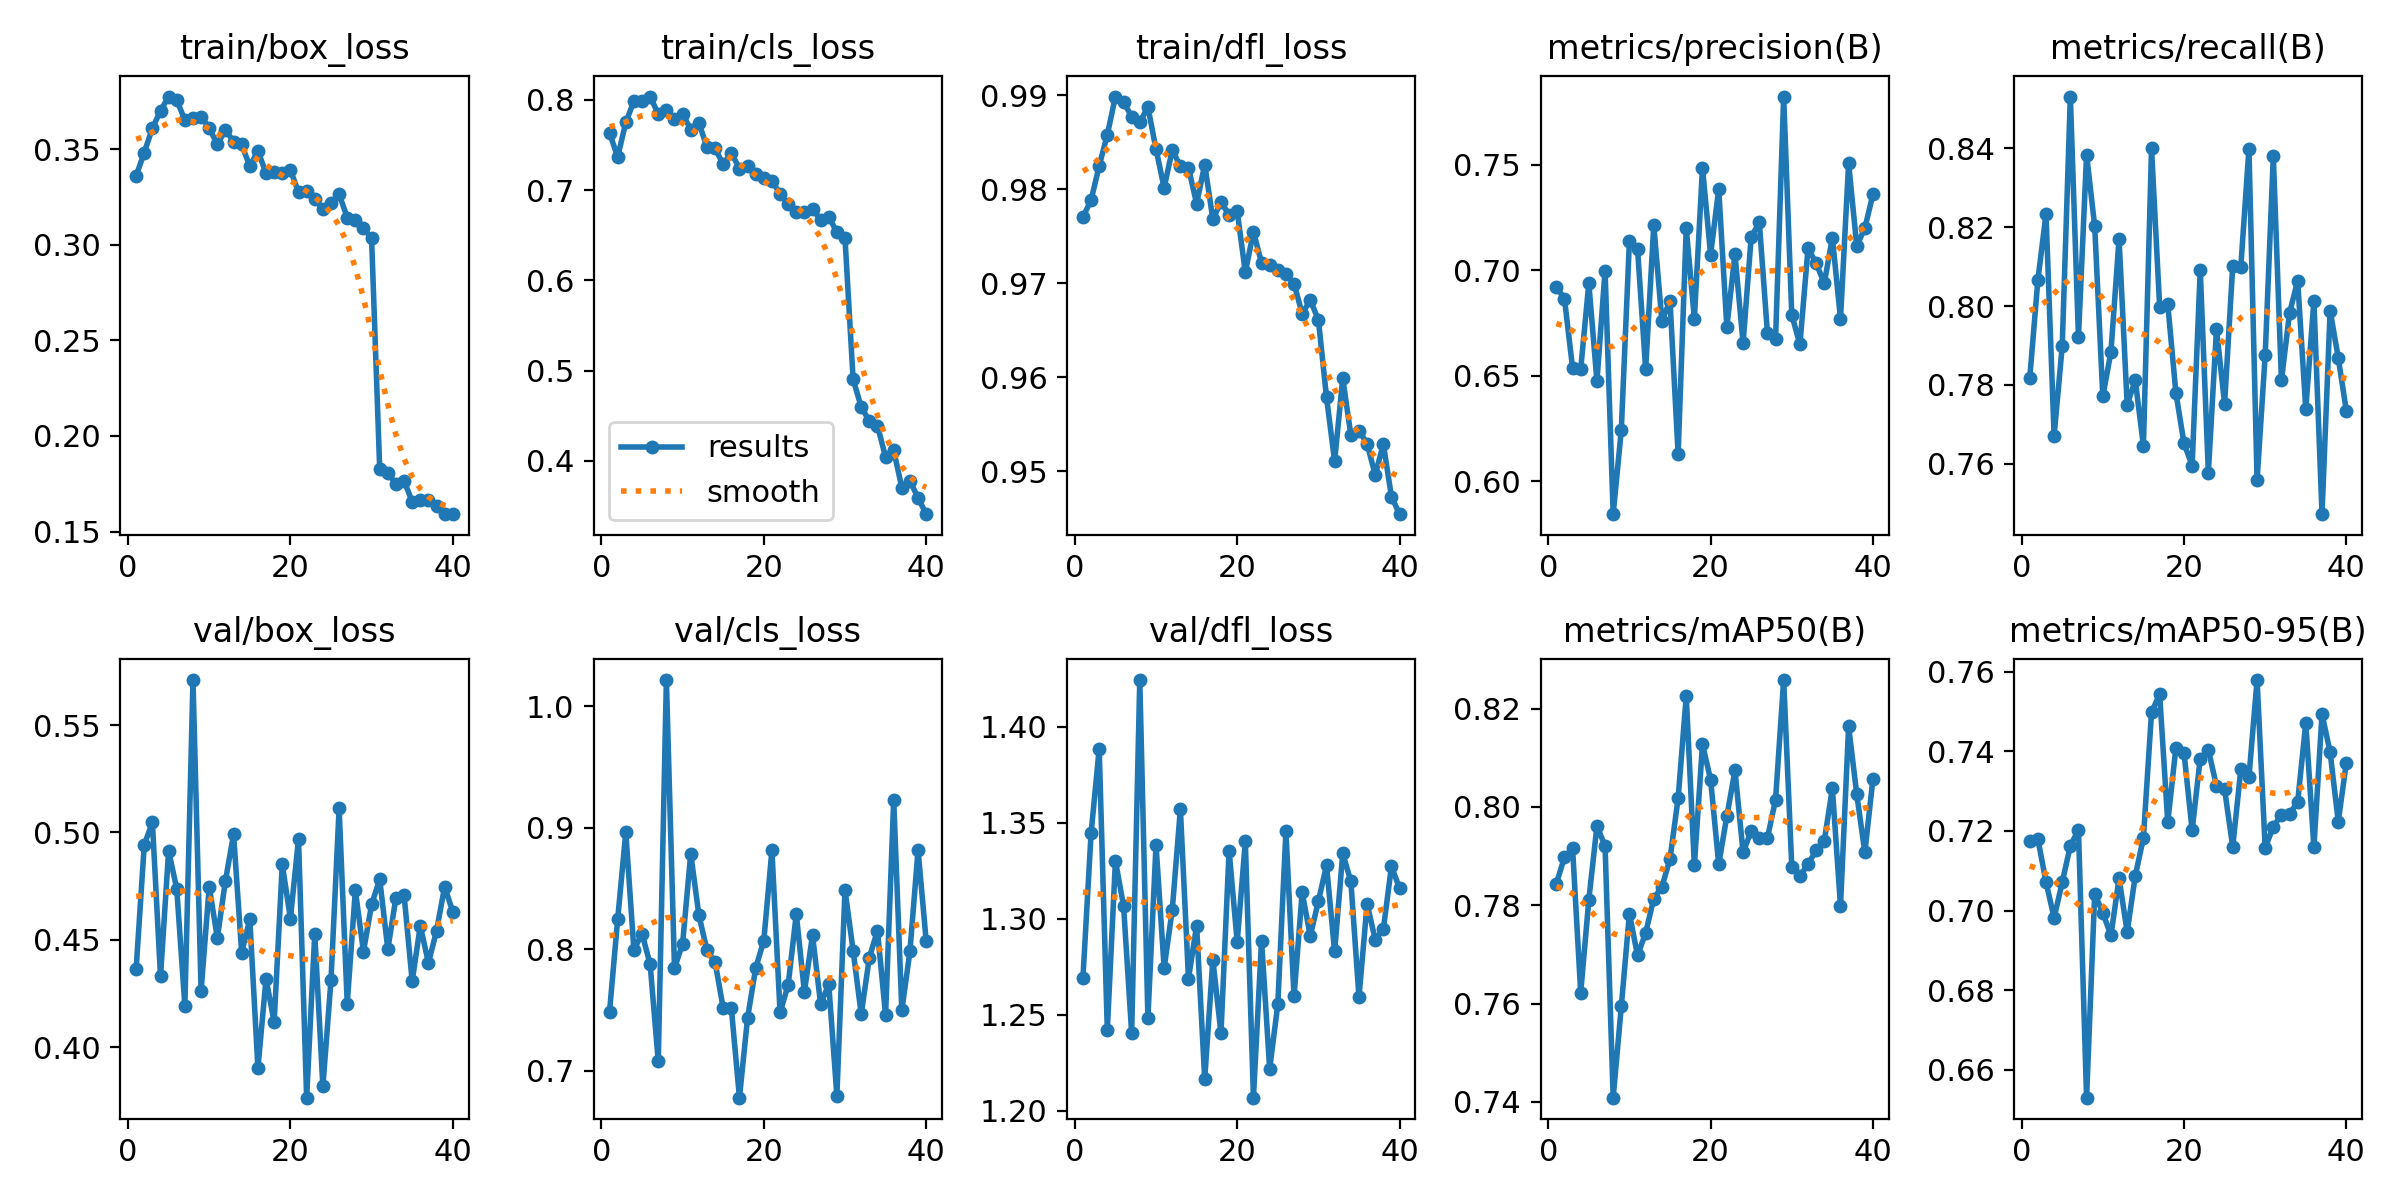

The table this chart was drawn from, first rows:
epoch, time, train/box_loss, train/cls_loss, train/dfl_loss, metrics/precision(B), metrics/recall(B), metrics/mAP50(B), metrics/mAP50-95(B), val/box_loss, val/cls_loss, val/dfl_loss, lr/pg0, lr/pg1, lr/pg2
1, 61.84, 0.336, 0.7634, 0.9771, 0.6922, 0.7817, 0.7844, 0.7174, 0.4365, 0.7486, 1.269, 0.0003686, 0.0003686, 0.0003686
2, 117.5, 0.3483, 0.7364, 0.9788, 0.6865, 0.8066, 0.7898, 0.718, 0.4943, 0.8246, 1.344, 0.0007206, 0.0007206, 0.0007206
3, 176.3, 0.3609, 0.775, 0.9825, 0.6537, 0.8234, 0.7916, 0.7072, 0.5048, 0.8962, 1.388, 0.001054, 0.001054, 0.001054
4, 224.6, 0.3701, 0.7985, 0.9858, 0.6532, 0.7671, 0.7622, 0.6982, 0.433, 0.7993, 1.242, 0.001029, 0.001029, 0.001029
5, 268.8, 0.3775, 0.7984, 0.9899, 0.6938, 0.7898, 0.7811, 0.7071, 0.4915, 0.8129, 1.33, 0.001001, 0.001001, 0.001001
6, 326.5, 0.3757, 0.8035, 0.9893, 0.6475, 0.8532, 0.7961, 0.7163, 0.4738, 0.7875, 1.307, 0.0009735, 0.0009735, 0.0009735
7, 367.7, 0.3652, 0.7842, 0.9878, 0.6999, 0.7921, 0.792, 0.7203, 0.4194, 0.7076, 1.24, 0.000946, 0.000946, 0.000946
8, 402.5, 0.3661, 0.7888, 0.9871, 0.5845, 0.8384, 0.7408, 0.653, 0.571, 1.022, 1.424, 0.0009185, 0.0009185, 0.0009185
9, 446.7, 0.3669, 0.7791, 0.9888, 0.6244, 0.8202, 0.7594, 0.7042, 0.4262, 0.7843, 1.248, 0.000891, 0.000891, 0.000891
10, 498.9, 0.3611, 0.7844, 0.9843, 0.7139, 0.7771, 0.7783, 0.6994, 0.4748, 0.8047, 1.338, 0.0008635, 0.0008635, 0.0008635
11, 537.2, 0.3524, 0.7669, 0.9802, 0.7102, 0.7884, 0.7698, 0.6938, 0.4508, 0.8787, 1.274, 0.000836, 0.000836, 0.000836
12, 573.7, 0.3601, 0.7746, 0.9842, 0.6531, 0.8171, 0.7744, 0.7081, 0.4776, 0.8282, 1.305, 0.0008085, 0.0008085, 0.0008085
13, 616.1, 0.3539, 0.7473, 0.9825, 0.7214, 0.775, 0.7814, 0.6946, 0.4991, 0.799, 1.357, 0.000781, 0.000781, 0.000781
14, 673.5, 0.3524, 0.7461, 0.9823, 0.6759, 0.7811, 0.7837, 0.7087, 0.444, 0.7894, 1.269, 0.0007535, 0.0007535, 0.0007535
15, 720, 0.341, 0.7284, 0.9785, 0.6856, 0.7645, 0.7894, 0.7182, 0.4595, 0.7514, 1.296, 0.000726, 0.000726, 0.000726
16, 754.3, 0.349, 0.7414, 0.9826, 0.613, 0.84, 0.8018, 0.7498, 0.3903, 0.7516, 1.216, 0.0006985, 0.0006985, 0.0006985
17, 789, 0.3375, 0.7234, 0.9768, 0.72, 0.7998, 0.8225, 0.7543, 0.4318, 0.6778, 1.279, 0.000671, 0.000671, 0.000671
18, 823.8, 0.3381, 0.7264, 0.9786, 0.6771, 0.8004, 0.7881, 0.7222, 0.4118, 0.7433, 1.24, 0.0006435, 0.0006435, 0.0006435
19, 858.2, 0.3375, 0.7177, 0.9773, 0.7486, 0.778, 0.8127, 0.7409, 0.4851, 0.7844, 1.335, 0.000616, 0.000616, 0.000616
20, 892.7, 0.3391, 0.7134, 0.9777, 0.7074, 0.7652, 0.8055, 0.7396, 0.4599, 0.8071, 1.288, 0.0005886, 0.0005886, 0.0005886
21, 929.6, 0.3275, 0.7104, 0.9712, 0.7385, 0.7595, 0.7883, 0.7202, 0.497, 0.8815, 1.34, 0.0005611, 0.0005611, 0.0005611
22, 979.7, 0.328, 0.696, 0.9755, 0.6731, 0.8091, 0.7981, 0.7382, 0.3765, 0.748, 1.207, 0.0005336, 0.0005336, 0.0005336
23, 1029, 0.3237, 0.6845, 0.9722, 0.7076, 0.7577, 0.8074, 0.7404, 0.4529, 0.7705, 1.289, 0.0005061, 0.0005061, 0.0005061
24, 1076, 0.3186, 0.6762, 0.9719, 0.6655, 0.7941, 0.7907, 0.7313, 0.3817, 0.829, 1.222, 0.0004786, 0.0004786, 0.0004786
25, 1116, 0.3217, 0.6752, 0.9715, 0.7158, 0.7752, 0.7951, 0.7305, 0.4312, 0.7649, 1.255, 0.0004511, 0.0004511, 0.0004511
26, 1167, 0.3265, 0.6795, 0.971, 0.7227, 0.8101, 0.7936, 0.716, 0.5112, 0.8116, 1.345, 0.0004236, 0.0004236, 0.0004236
27, 1225, 0.3142, 0.6668, 0.97, 0.6703, 0.81, 0.7937, 0.7355, 0.4203, 0.7547, 1.259, 0.0003961, 0.0003961, 0.0003961
28, 1282, 0.313, 0.6706, 0.9668, 0.6673, 0.84, 0.8015, 0.7336, 0.473, 0.7713, 1.314, 0.0003686, 0.0003686, 0.0003686
29, 1340, 0.3086, 0.6532, 0.9682, 0.7823, 0.7558, 0.8258, 0.7579, 0.4445, 0.6794, 1.291, 0.0003411, 0.0003411, 0.0003411
30, 1397, 0.3033, 0.6468, 0.9661, 0.6789, 0.7875, 0.7878, 0.7157, 0.4665, 0.8489, 1.309, 0.0003136, 0.0003136, 0.0003136
31, 1477, 0.1828, 0.4904, 0.9579, 0.6649, 0.838, 0.7859, 0.7211, 0.4782, 0.7988, 1.328, 0.0002861, 0.0002861, 0.0002861
32, 1535, 0.1806, 0.4596, 0.9511, 0.7105, 0.7811, 0.7883, 0.724, 0.4457, 0.7465, 1.283, 0.0002586, 0.0002586, 0.0002586
33, 1592, 0.175, 0.4441, 0.9599, 0.7034, 0.7982, 0.7912, 0.7242, 0.4697, 0.793, 1.334, 0.0002311, 0.0002311, 0.0002311
34, 1650, 0.1765, 0.4391, 0.9538, 0.6938, 0.8064, 0.7931, 0.7273, 0.4709, 0.8153, 1.319, 0.0002036, 0.0002036, 0.0002036
35, 1707, 0.1657, 0.4041, 0.9543, 0.7154, 0.7738, 0.8038, 0.7471, 0.4307, 0.7456, 1.259, 0.0001761, 0.0001761, 0.0001761
36, 1765, 0.1664, 0.4116, 0.9529, 0.677, 0.8013, 0.7799, 0.7159, 0.4566, 0.9232, 1.308, 0.0001486, 0.0001486, 0.0001486
37, 1822, 0.1666, 0.3703, 0.9496, 0.7507, 0.7472, 0.8164, 0.7494, 0.4392, 0.7496, 1.289, 0.0001211, 0.0001211, 0.0001211
38, 1880, 0.1634, 0.3777, 0.9529, 0.7115, 0.7989, 0.8026, 0.7397, 0.4542, 0.7983, 1.294, 9.36017e-05, 9.36017e-05, 9.36017e-05
39, 1937, 0.1593, 0.3591, 0.9473, 0.72, 0.7869, 0.7907, 0.7224, 0.4748, 0.8817, 1.327, 6.61045e-05, 6.61045e-05, 6.61045e-05
40, 1995, 0.1591, 0.3409, 0.9454, 0.736, 0.7733, 0.8058, 0.7372, 0.463, 0.8068, 1.316, 3.86073e-05, 3.86073e-05, 3.86073e-05
